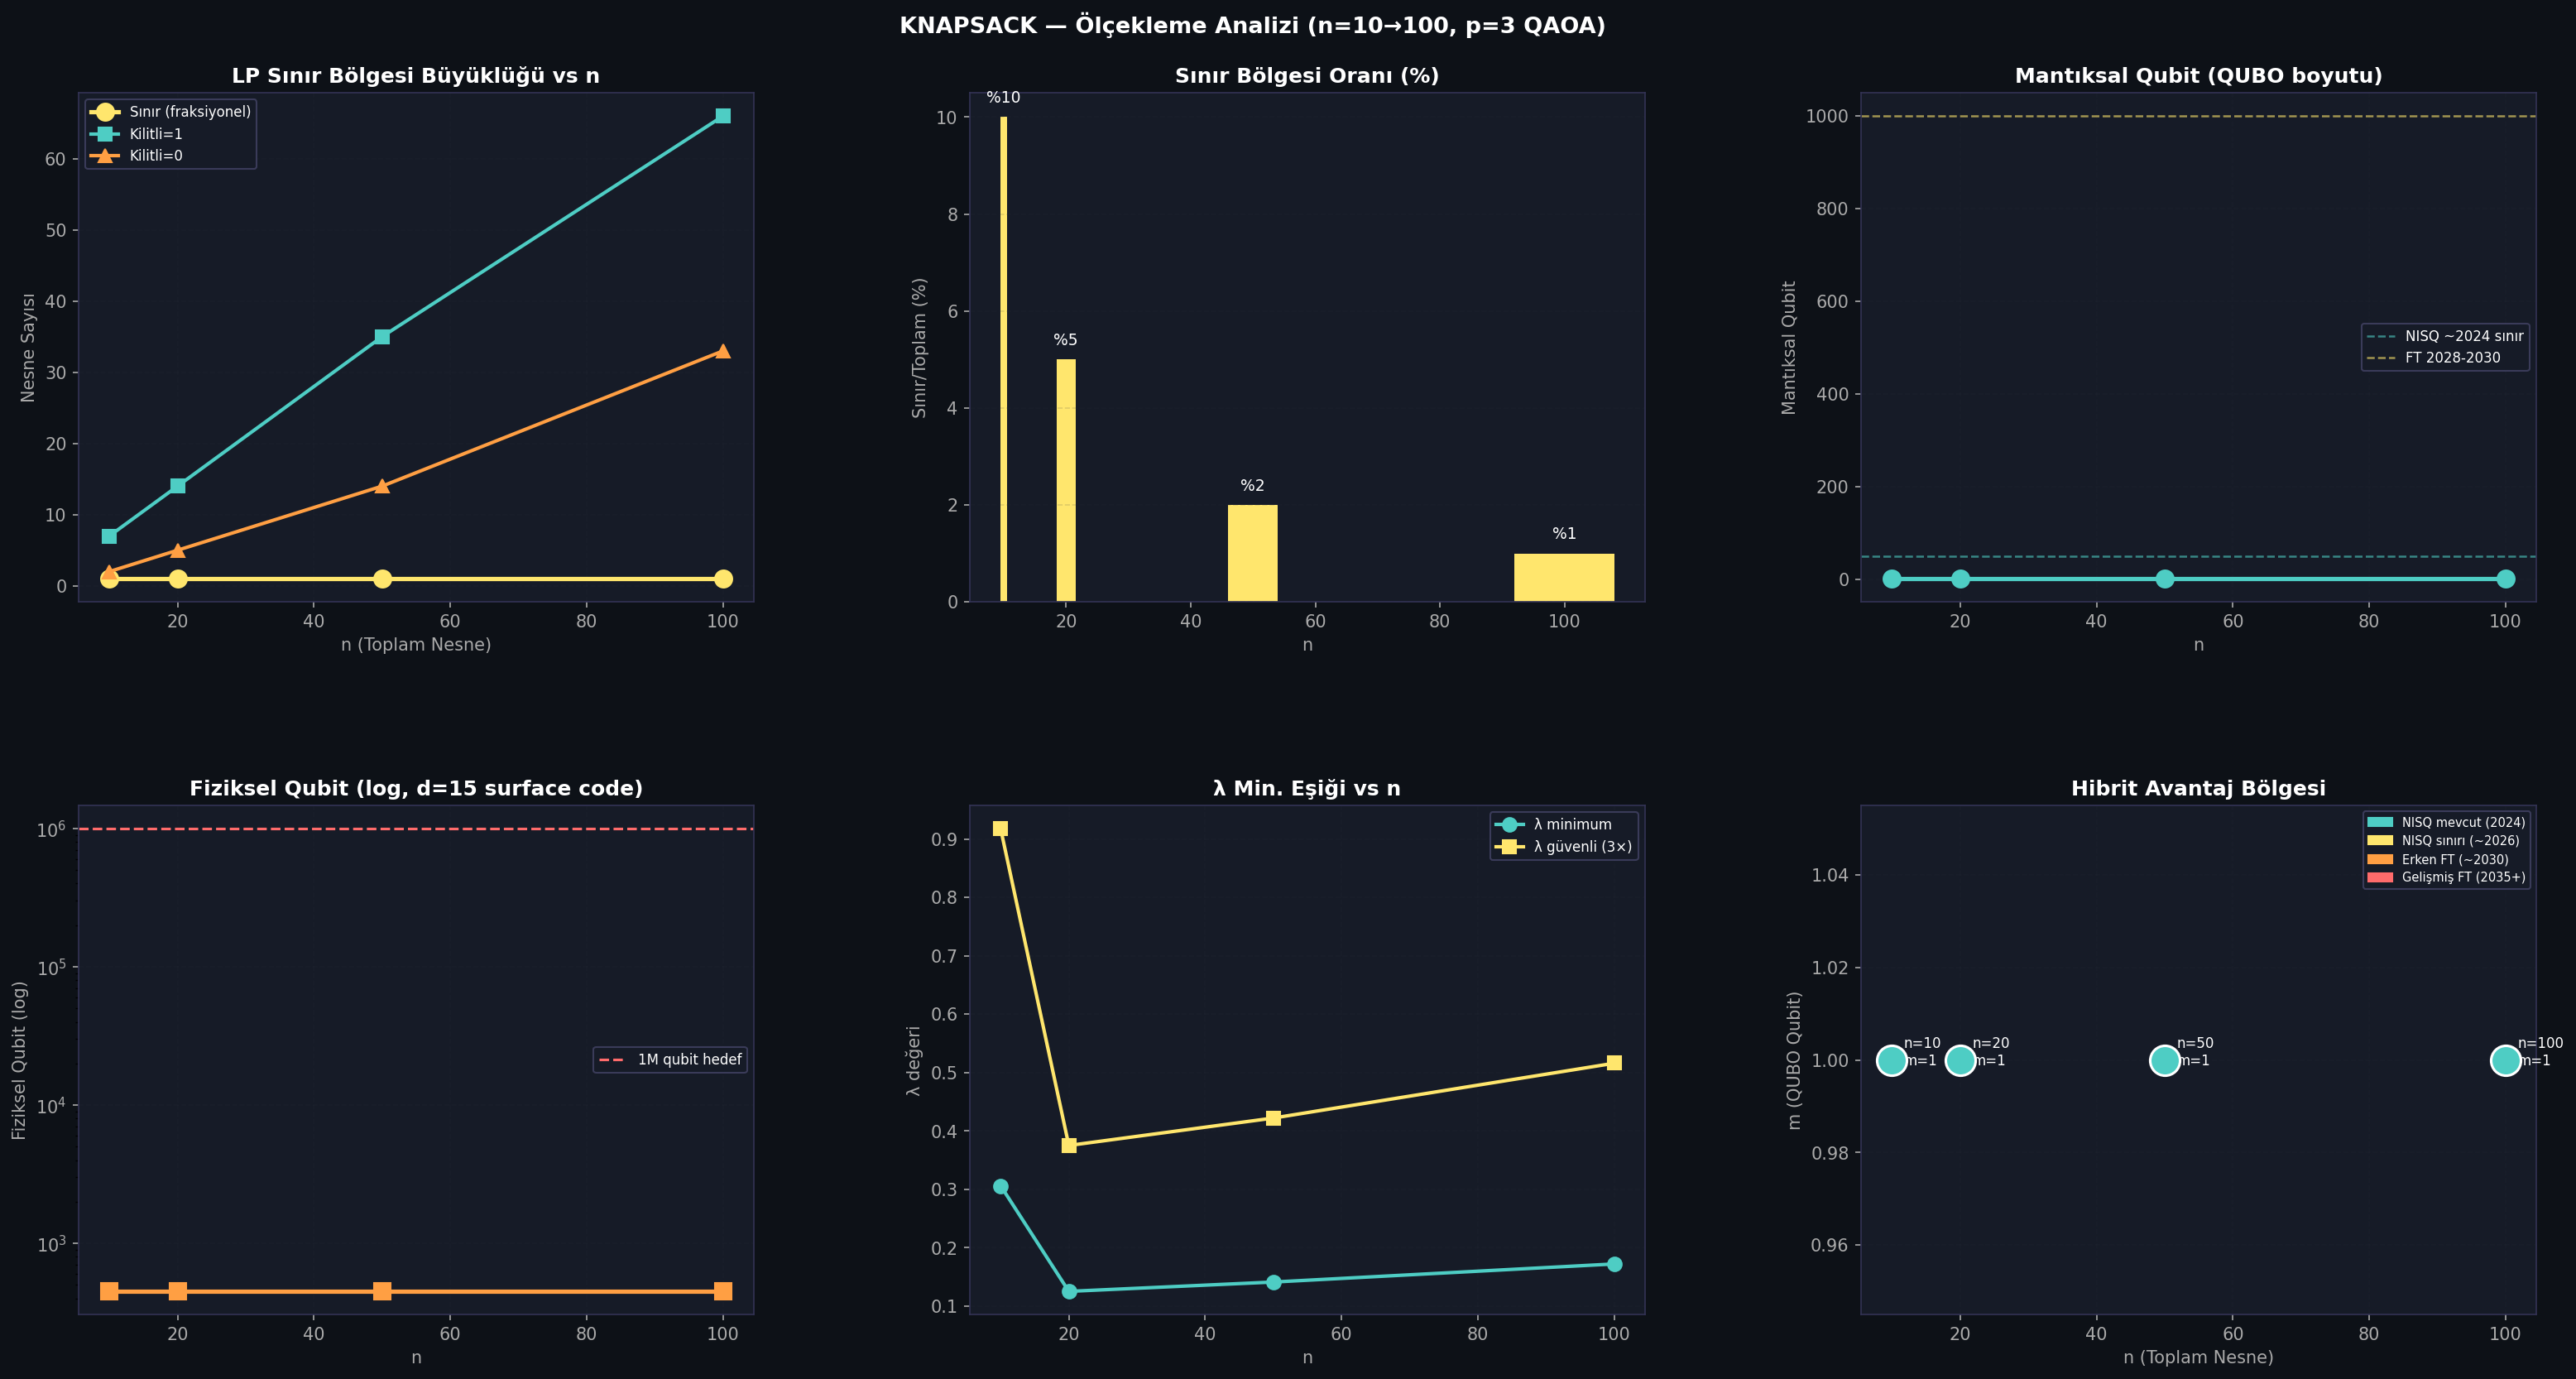

This chart was generated by the following Python code:
# -*- coding: utf-8 -*-
"""
=============================================================
KNAPSACK — GÖREV 6: Ölçekleme Analizi
=============================================================

n'i kademeli artır: 10 → 20 → 50 → 100
Her n için:
  - Sınır bölgesi boyutu (LP fraksiyonel nesneler)
  - QUBO qubit sayısı
  - Azure Quantum kaynak tahmini (analitik model)
  - NISQ uygulanabilirliği
"""

import numpy as np
import pandas as pd
import matplotlib
matplotlib.use('Agg')
import matplotlib.pyplot as plt
import matplotlib.gridspec as gridspec
import time, sys, io, os

BASE = os.path.dirname(__file__)

sys.path.insert(0, BASE)
from knapsack_classical import generate_knapsack, solve_lp_relaxation
from knapsack_qubo import compute_lambda_threshold


# ─────────────────────────────────────────────────────────────────────
# KAYNAK TAHMİN MODELİ
# ─────────────────────────────────────────────────────────────────────

def estimate_resources(m_boundary: int, n_total: int,
                        p_qaoa: int = 3, t_gate_ns: float = 100.0) -> dict:
    """
    m_boundary qubit için QAOA kaynak tahmini.

    Formüller (phase2e'den alındı, knapsack için uyarlandı):
      - T-gate/katman: m*(m+1)/2 terim × 10 T-gate/Rz
      - Toplam T-gate: p × katman_T_gate
      - Mantıksal qubit: m_boundary (QUBO boyutu)
      - Fiziksel qubit: m × (2d²-1) surface code d=15
      - Runtime: Toplam_T × t_gate_ns
    """
    d_surface  = 15
    logical_q  = m_boundary
    physical_q = logical_q * (2 * d_surface**2 - 1)

    # QUBO çapraz terim sayısı: m*(m-1)/2
    n_cross_terms  = m_boundary * (m_boundary - 1) // 2
    t_gates_layer  = (m_boundary + n_cross_terms) * 10    # Rz→10 T-gate
    total_t_gates  = t_gates_layer * p_qaoa

    runtime_s = total_t_gates * t_gate_ns / 1e9
    runtime_h = runtime_s / 3600

    # DP için klasik referans: O(n × W) ≈ O(n^2 × 0.6 × n_w_range)
    # yaklaşık: n_total × (n_total * 5) = 5n²
    dp_ops_estimate = n_total * (n_total * 5)
    dp_time_ms = dp_ops_estimate * 1e-7   # ~100ns/op

    # NISQ uygulanabilirliği
    if logical_q <= 50:
        nisq_status = "✅ NISQ mevcut (2024)"
    elif logical_q <= 200:
        nisq_status = "⚠️ NISQ sınırında (~2026)"
    elif logical_q <= 1000:
        nisq_status = "⏳ Erken FT (~2028-2030)"
    elif logical_q <= 10000:
        nisq_status = "⏳ Gelişmiş FT (~2030-2035)"
    else:
        nisq_status = "❌ Fiziksel sınır aşıldı (2035+)"

    def _fmt(s):
        if s < 1e-3: return f"{s*1e6:.0f} µs"
        if s < 1:    return f"{s*1e3:.0f} ms"
        if s < 60:   return f"{s:.1f} sn"
        if s < 3600: return f"{s/60:.1f} dk"
        if s < 86400: return f"{s/3600:.1f} sa"
        return f"{s/86400:.1f} gün"

    return {
        "n_total":        n_total,
        "m_boundary":     m_boundary,
        "logical_qubits": logical_q,
        "physical_qubits": physical_q,
        "total_t_gates":  total_t_gates,
        "qaoa_runtime":   _fmt(runtime_s),
        "dp_runtime":     _fmt(dp_time_ms / 1000),
        "nisq_status":    nisq_status,
    }


# ─────────────────────────────────────────────────────────────────────
# ÖLÇEKLEME DÖNGÜSÜ
# ─────────────────────────────────────────────────────────────────────

def run_scaling_analysis(n_list: list[int], seed: int = 42,
                          p_qaoa: int = 3) -> pd.DataFrame:
    rows = []
    for n in n_list:
        print(f"  n={n:3d} | ", end="", flush=True)
        t0   = time.perf_counter()
        data = generate_knapsack(n=n, seed=seed)
        lp   = solve_lp_relaxation(data)
        elapsed_lp = (time.perf_counter() - t0) * 1000

        frac_idx  = np.where(lp["fractional_mask"])[0]
        fixed1_idx = np.where(lp["fixed_1_mask"])[0]
        m_boundary = len(frac_idx)

        # λ eşiği
        if m_boundary > 0:
            thresh = compute_lambda_threshold(data, subset_indices=frac_idx)
            lambda_min = thresh["lambda_min_required"]
            lambda_safe = thresh["lambda_safe_3x"]
        else:
            lambda_min = lambda_safe = 0.0

        # Kaynak tahmini
        res = estimate_resources(m_boundary, n, p_qaoa)

        # DP referans süresi (gerçek ölçüm)
        from knapsack_classical import solve_dp
        t_dp = time.perf_counter()
        dp   = solve_dp(data)
        dp_ms = (time.perf_counter() - t_dp) * 1000

        print(f"sınır={m_boundary} nesne | λ_min={lambda_min:.2f} | "
              f"qubit={m_boundary} mantıksal / {res['physical_qubits']:,} fiziksel | "
              f"{res['nisq_status']}")

        rows.append({
            "n (Toplam Nesne)":      n,
            "W (Kapasite)":          data["W"],
            "Sınır Bölgesi (m)":    m_boundary,
            "Kilitli=1":             int(lp["fixed_1_mask"].sum()),
            "Kilitli=0":             int(lp["fixed_0_mask"].sum()),
            "λ min. eşik":          round(lambda_min, 3),
            "λ güvenli (3×)":       round(lambda_safe, 3),
            "Mantıksal Qubit":      res["logical_qubits"],
            "Fiziksel Qubit":       f"{res['physical_qubits']:,}",
            "Toplam T-Gate":        f"{res['total_t_gates']:,}",
            "QAOA Runtime (FT)":   res["qaoa_runtime"],
            "DP Runtime (klasik)": f"{dp_ms:.2f} ms",
            "NISQ Durumu":         res["nisq_status"],
            "DP Optimal Değer":    dp["total_value"],
        })

    return pd.DataFrame(rows)


# ─────────────────────────────────────────────────────────────────────
# GÖRSELLEŞTİRME
# ─────────────────────────────────────────────────────────────────────

def plot_scaling(df: pd.DataFrame, save_path: str):
    fig = plt.figure(figsize=(22, 12))
    fig.patch.set_facecolor('#0d1117')
    gs  = gridspec.GridSpec(2, 3, figure=fig, hspace=0.40, wspace=0.32,
                            left=0.07, right=0.97, top=0.90, bottom=0.08)
    dark = '#161b27'; grid = '#2a2f3e'

    n_vals   = df["n (Toplam Nesne)"].tolist()
    boundary = df["Sınır Bölgesi (m)"].tolist()
    locked1  = df["Kilitli=1"].tolist()
    locked0  = df["Kilitli=0"].tolist()
    phys_q   = df["Fiziksel Qubit"].apply(lambda x: int(x.replace(",",""))).tolist()
    log_q    = df["Mantıksal Qubit"].tolist()

    # Panel 1: Sınır bölgesi büyüklüğü
    ax1 = fig.add_subplot(gs[0, 0])
    ax1.set_facecolor(dark)
    ax1.set_title("LP Sınır Bölgesi Büyüklüğü vs n", color='white', fontweight='bold')
    ax1.plot(n_vals, boundary, 'o-', color='#ffe66d', lw=2.5, ms=10, label='Sınır (fraksiyonel)')
    ax1.plot(n_vals, locked1,  's-', color='#4ecdc4', lw=2.0, ms=8, label='Kilitli=1')
    ax1.plot(n_vals, locked0,  '^-', color='#ff9f43', lw=2.0, ms=8, label='Kilitli=0')
    ax1.set_xlabel("n (Toplam Nesne)", color='#aaaaaa')
    ax1.set_ylabel("Nesne Sayısı", color='#aaaaaa')
    ax1.tick_params(colors='#aaaaaa')
    ax1.legend(facecolor=dark, edgecolor='#444466', labelcolor='white', fontsize=8)
    ax1.grid(True, alpha=0.15, color=grid, ls='--')
    [s.set_edgecolor('#333355') for s in ax1.spines.values()]

    # Panel 2: Sınır oranı (%)
    ax2 = fig.add_subplot(gs[0, 1])
    ax2.set_facecolor(dark)
    ax2.set_title("Sınır Bölgesi Oranı (%)", color='white', fontweight='bold')
    ratio = [b/n*100 for b, n in zip(boundary, n_vals)]
    ax2.bar(n_vals, ratio, color='#ffe66d', width=[n_vals[i]//6 for i in range(len(n_vals))])
    for x, y in zip(n_vals, ratio):
        ax2.text(x, y + 0.3, f"%{y:.0f}", ha='center', color='white', fontsize=9)
    ax2.set_xlabel("n", color='#aaaaaa')
    ax2.set_ylabel("Sınır/Toplam (%)", color='#aaaaaa')
    ax2.tick_params(colors='#aaaaaa')
    ax2.grid(True, axis='y', alpha=0.15, color=grid, ls='--')
    [s.set_edgecolor('#333355') for s in ax2.spines.values()]

    # Panel 3: Mantıksal qubit (linear)
    ax3 = fig.add_subplot(gs[0, 2])
    ax3.set_facecolor(dark)
    ax3.set_title("Mantıksal Qubit (QUBO boyutu)", color='white', fontweight='bold')
    ax3.plot(n_vals, log_q, 'o-', color='#4ecdc4', lw=2.5, ms=10)
    ax3.axhline(50,  color='#4ecdc4', ls='--', lw=1.2, alpha=0.6, label='NISQ ~2024 sınır')
    ax3.axhline(1000, color='#ffe66d', ls='--', lw=1.2, alpha=0.6, label='FT 2028-2030')
    ax3.set_xlabel("n", color='#aaaaaa')
    ax3.set_ylabel("Mantıksal Qubit", color='#aaaaaa')
    ax3.tick_params(colors='#aaaaaa')
    ax3.legend(facecolor=dark, edgecolor='#444466', labelcolor='white', fontsize=8)
    ax3.grid(True, alpha=0.15, color=grid, ls='--')
    [s.set_edgecolor('#333355') for s in ax3.spines.values()]

    # Panel 4: Fiziksel qubit (log)
    ax4 = fig.add_subplot(gs[1, 0])
    ax4.set_facecolor(dark)
    ax4.set_title("Fiziksel Qubit (log, d=15 surface code)", color='white', fontweight='bold')
    ax4.semilogy(n_vals, phys_q, 's-', color='#ff9f43', lw=2.5, ms=10)
    ax4.axhline(1_000_000, color='#ff6b6b', ls='--', lw=1.5, label='1M qubit hedef')
    ax4.set_xlabel("n", color='#aaaaaa')
    ax4.set_ylabel("Fiziksel Qubit (log)", color='#aaaaaa')
    ax4.tick_params(colors='#aaaaaa')
    ax4.legend(facecolor=dark, edgecolor='#444466', labelcolor='white', fontsize=8)
    ax4.grid(True, alpha=0.15, color=grid, ls='--')
    [s.set_edgecolor('#333355') for s in ax4.spines.values()]

    # Panel 5: λ eşiği ölçeklemesi
    ax5 = fig.add_subplot(gs[1, 1])
    ax5.set_facecolor(dark)
    ax5.set_title("λ Min. Eşiği vs n", color='white', fontweight='bold')
    lam_min  = df["λ min. eşik"].tolist()
    lam_safe = df["λ güvenli (3×)"].tolist()
    ax5.plot(n_vals, lam_min,  'o-', color='#4ecdc4', lw=2.0, ms=8, label='λ minimum')
    ax5.plot(n_vals, lam_safe, 's-', color='#ffe66d', lw=2.0, ms=8, label='λ güvenli (3×)')
    ax5.set_xlabel("n", color='#aaaaaa')
    ax5.set_ylabel("λ değeri", color='#aaaaaa')
    ax5.tick_params(colors='#aaaaaa')
    ax5.legend(facecolor=dark, edgecolor='#444466', labelcolor='white', fontsize=8)
    ax5.grid(True, alpha=0.15, color=grid, ls='--')
    [s.set_edgecolor('#333355') for s in ax5.spines.values()]

    # Panel 6: NISQ Avantaj Haritası
    ax6 = fig.add_subplot(gs[1, 2])
    ax6.set_facecolor(dark)
    ax6.set_title("Hibrit Avantaj Bölgesi", color='white', fontweight='bold')
    for i, (n, m, lq) in enumerate(zip(n_vals, boundary, log_q)):
        if lq <= 50:   color = '#4ecdc4'
        elif lq <= 200: color = '#ffe66d'
        elif lq <= 1000: color = '#ff9f43'
        else:            color = '#ff6b6b'
        ax6.scatter(n, m, s=300, color=color, zorder=5,
                    edgecolors='white', lw=1.5)
        ax6.annotate(f"n={n}\nm={m}", (n, m),
                     textcoords="offset points", xytext=(7, -3),
                     color='white', fontsize=8)
    ax6.set_xlabel("n (Toplam Nesne)", color='#aaaaaa')
    ax6.set_ylabel("m (QUBO Qubit)", color='#aaaaaa')
    ax6.tick_params(colors='#aaaaaa')
    import matplotlib.patches as mpatches
    ax6.legend(handles=[
        mpatches.Patch(color='#4ecdc4', label='NISQ mevcut (2024)'),
        mpatches.Patch(color='#ffe66d', label='NISQ sınırı (~2026)'),
        mpatches.Patch(color='#ff9f43', label='Erken FT (~2030)'),
        mpatches.Patch(color='#ff6b6b', label='Gelişmiş FT (2035+)'),
    ], facecolor=dark, edgecolor='#444466', labelcolor='white', fontsize=7)
    ax6.grid(True, alpha=0.15, color=grid, ls='--')
    [s.set_edgecolor('#333355') for s in ax6.spines.values()]

    fig.text(0.5, 0.94, "KNAPSACK — Ölçekleme Analizi (n=10→100, p=3 QAOA)",
             ha='center', color='white', fontsize=13, fontweight='bold')
    plt.savefig(save_path, dpi=150, bbox_inches='tight',
                facecolor='#0d1117', edgecolor='none')
    plt.close()
    print(f"  [SAVED] {save_path}")


# ─────────────────────────────────────────────────────────────────────
# ANA AKIŞ
# ─────────────────────────────────────────────────────────────────────

if __name__ == "__main__":
    sys.stdout = io.TextIOWrapper(sys.stdout.buffer, encoding='utf-8', errors='replace')
    print("\n[*] KNAPSACK — Görev 6: Ölçekleme Analizi\n")

    n_list = [10, 20, 50, 100]
    df = run_scaling_analysis(n_list, seed=42, p_qaoa=3)

    print("\n" + "="*110)
    print("  ÖLÇEKLEME ANALİZİ TABLOSU")
    print("="*110)
    print(df[["n (Toplam Nesne)", "Sınır Bölgesi (m)", "Kilitli=1",
               "λ min. eşik", "λ güvenli (3×)",
               "Mantıksal Qubit", "Fiziksel Qubit",
               "QAOA Runtime (FT)", "DP Runtime (klasik)", "NISQ Durumu"]].to_string(index=False))

    df.to_csv(os.path.join(BASE, "data_scaling.csv"), index=False)
    print(f"\n  [SAVED] data_scaling.csv")

    plot_scaling(df, os.path.join(BASE, "knapsack_scaling.png"))

    print("\n[OK] Görev 6 tamamlandı.")
